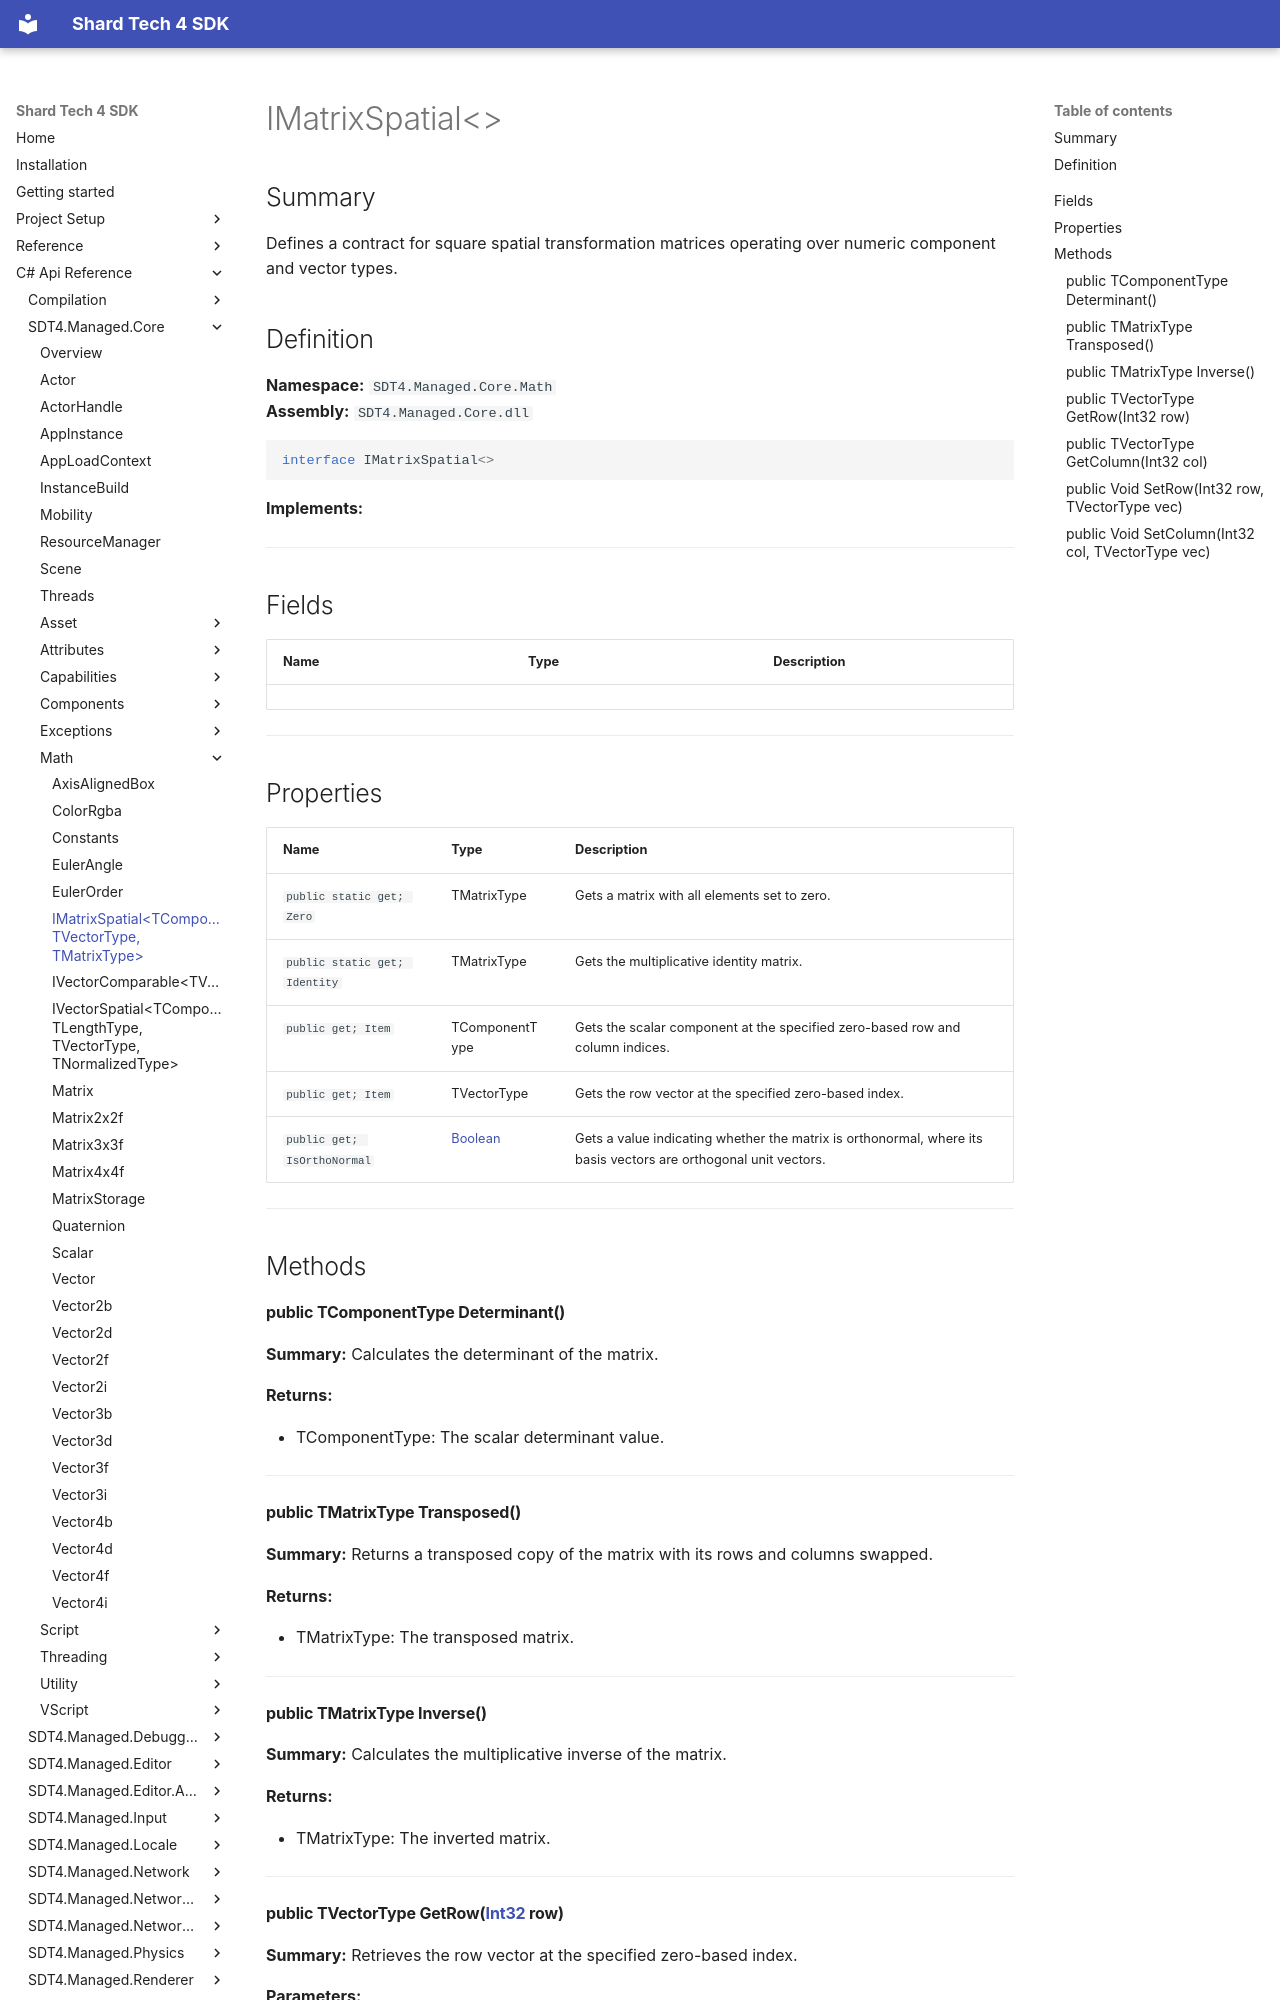

repository: PyroshockStudios/Shard-Tech-4-Docs · page: cs-api-ref/sdt4.managed.core/math/imatrixspatial`3/index.html · generator: mkdocs

# IMatrixSpatial&lt;&gt;

## Summary
Defines a contract for square spatial transformation matrices operating over numeric component and vector types.



## Definition

**Namespace:** `SDT4.Managed.Core.Math`  
**Assembly:** `SDT4.Managed.Core.dll`

```csharp
interface IMatrixSpatial<>
```
**Implements:**

##### 
---

## Fields

| Name | Type | Description |
| --- | --- | --- |



---

## Properties

| Name | Type | Description |
| --- | --- | --- |
| `public static get; Zero` | TMatrixType | Gets a matrix with all elements set to zero. |
| `public static get; Identity` | TMatrixType | Gets the multiplicative identity matrix. |
| `public get; Item` | TComponentType | Gets the scalar component at the specified zero-based row and column indices. |
| `public get; Item` | TVectorType | Gets the row vector at the specified zero-based index. |
| `public get; IsOrthoNormal` | [Boolean](https://learn.microsoft.com/dotnet/api/system.boolean) | Gets a value indicating whether the matrix is orthonormal, where its basis vectors are orthogonal unit vectors. |



---

## Methods

#### public TComponentType Determinant()


**Summary:**
Calculates the determinant of the matrix.

**Returns:**

- TComponentType: The scalar determinant value.

---
#### public TMatrixType Transposed()


**Summary:**
Returns a transposed copy of the matrix with its rows and columns swapped.

**Returns:**

- TMatrixType: The transposed matrix.

---
#### public TMatrixType Inverse()


**Summary:**
Calculates the multiplicative inverse of the matrix.

**Returns:**

- TMatrixType: The inverted matrix.

---
#### public TVectorType GetRow([Int32](https://learn.microsoft.com/dotnet/api/system.int32) row)


**Summary:**
Retrieves the row vector at the specified zero-based index.

**Parameters:**

- `row` ([Int32](https://learn.microsoft.com/dotnet/api/system.int32)): The zero-based row index.


**Returns:**

- TVectorType: The vector representing the row.

---
